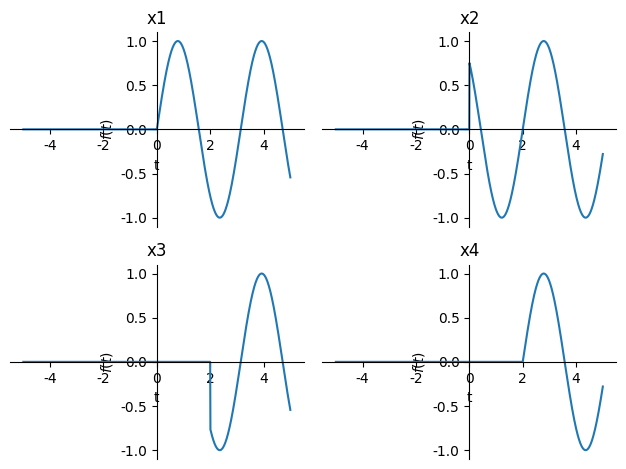

This figure's Python source:
import matplotlib.pylab as plt
import sympy as sy

w = 2 #待定数据
t0 = 2 #待定数据
t = sy.Symbol('t')

print("变量列表:w = %d , t0 = %d"%(w,t0))

x1 = sy.sin(w * t) * sy.Heaviside(t)
x2 = sy.sin(w * (t - t0)) * sy.Heaviside(t)
x3 = sy.sin(w * t) * sy.Heaviside(t - t0)
x4 = sy.sin(w * (t - t0)) * sy.Heaviside(t - t0)

# 显示中文必要条件
plt.rcParams['font.sans-serif'] = ['SimHei']
plt.rcParams['axes.unicode_minus'] = False

p1 = sy.plot(x1,(t,-5,5),title='x1',xlabel='t',show=False)
p2 = sy.plot(x2,(t,-5,5),title='x2',xlabel='t',show=False)
p3 = sy.plot(x3,(t,-5,5),title='x3',xlabel='t',show=False)
p4 = sy.plot(x4,(t,-5,5),title='x4',xlabel='t',show=False)

#组合显示
sy.plotting.PlotGrid(2,2,p1,p2,p3,p4)
